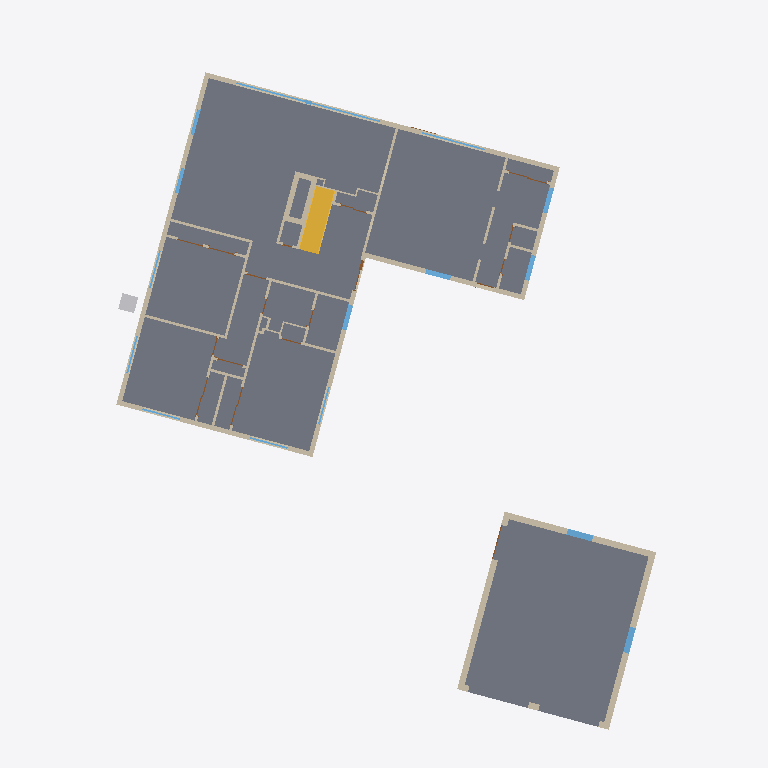
Plan cut of the same IFC building model at storey 'Garage' (level -0.15 m, cut at 1.25 m), seen from above with north up, elements coloured by IFC class: 37 walls (beige), 15 windows (light blue), 8 doors (brown), 2 slabs (grey), 1 stair (yellow), 1 other element (light grey). Cut surfaces are drawn darker.
Extent 26.5 m × 33.1 m × 8.3 m (x, y, z). Storeys (4): Basement at -2.49 m; Garage at -0.15 m; 1st Floor at 0.00 m; Roof at 2.47 m. Elements (142): 70 IfcWallStandardCase, 24 IfcDoor, 18 IfcWindow, 7 IfcFooting, 6 IfcColumn, 5 IfcBeam, 4 IfcSlab, 2 IfcRoof, 2 IfcWall, 1 IfcBuildingElementProxy, 1 IfcCovering, 1 IfcFlowMovingDevice.

HEADER;
FILE_DESCRIPTION(('ViewDefinition [CoordinationView, QuantityTakeOffAddOnView]'),'2;1');
FILE_NAME('Project Number','2014-07-21T15:37:34',(''),(''),'The EXPRESS Data Manager Version 5.01.0100.02.64','20130308_1515(x64) - Exporter 2014.0.2013.0308 -','');
FILE_SCHEMA(('IFC2X3'));
ENDSEC;
DATA;
#87=IFCPROJECT('2f0veX5Vj59AhEg6WqGnhO',#41,'Project Number',$,$,'IFCopenHouse_Lantern_Hollow','Project Status',(#76,#84),#71);
#4429=IFCSITE('1GTlT1qNn8BvB06hac6z86',#41,'Surface:160378',$,'',#4428,#4425,$,.ELEMENT.,(43,12,28,896789),(-89,-22,-30,-851440),0.0,$,$);
#97=IFCBUILDING('1KQonblbj5ceqDFsjirDVX',#41,'IFCopenHouse_Lantern_Hollow',$,$,#32,$,'IFCopenHouse_Lantern_Hollow',.ELEMENT.,$,$,#93);
#108=IFCBUILDINGSTOREY('3_AVr8GQb2Mumtpc0ye__i',#41,'Basement',$,$,#106,$,'Basement',.ELEMENT.,-8.16666666666667);
#114=IFCBUILDINGSTOREY('3_AVr8GQb2Mumtpc0ye_tJ',#41,'Garage',$,$,#113,$,'Garage',.ELEMENT.,-0.5);
#118=IFCBUILDINGSTOREY('03MVej4aPDlwpTpVRTxBQY',#41,'1st Floor',$,$,#117,$,'1st Floor',.ELEMENT.,0.0);
#124=IFCBUILDINGSTOREY('3_AVr8GQb2Mumtpc0ye_$n',#41,'Roof',$,$,#123,$,'Roof',.ELEMENT.,8.10416666666667);
#7922=IFCSLAB('3XOmHvejD51A3oDCYEgCSO',#41,'Floor:2 x 10 Floor:197194',$,'Floor:2 x 10 Floor',#7866,#7920,'197194',.FLOOR.);
#6289=IFCSLAB('2qlq77L85CrgurthUd4lGl',#41,'Floor:Slab - Concrete - Garage:172747',$,'Floor:Slab - Concrete - Garage',#6271,#6287,'172747',.FLOOR.);
#12296=IFCWALLSTANDARDCASE('2fruvuNqH11xAIi1FNqqYj',#41,'Basic Wall:Brick on Wood Studs:203606',$,'Basic Wall:Brick on Wood Studs:203659',#12215,#12294,'203606');
#12200=IFCWALL('2fruvuNqH11xAIi1FNqqYk',#41,'Basic Wall:Brick on Wood Studs:203605',$,'Basic Wall:Brick on Wood Studs:203659',#11310,#12198,'203605');
#15247=IFCSTAIR('1vfl7INpb5Vf1$$idY$d2D',#41,'Assembled Stair:Stair:213314',$,'Assembled Stair:8" max riser 11" tread:213034',#15246,$,'213314',.NOTDEFINED.);
#4745=IFCWALLSTANDARDCASE('0Gp_XTJQjDQuWNrHB4z_Ru',#41,'Basic Wall:Brick on Wood Stud - Garage:160869',$,'Basic Wall:Brick on Wood Stud - Garage:160657',#4704,#4743,'160869');
#4898=IFCWALLSTANDARDCASE('0Gp_XTJQjDQuWNrHB4z_PT',#41,'Basic Wall:Brick on Wood Stud - Garage:160960',$,'Basic Wall:Brick on Wood Stud - Garage:160657',#4859,#4896,'160960');
#4605=IFCWALLSTANDARDCASE('0Gp_XTJQjDQuWNrHB4z_QF',#41,'Basic Wall:Brick on Wood Stud - Garage:160786',$,'Basic Wall:Brick on Wood Stud - Garage:160657',#4535,#4603,'160786');
#11283=IFCWALLSTANDARDCASE('2fruvuNqH11xAIi1FNqqYl',#41,'Basic Wall:Brick on Wood Studs:203604',$,'Basic Wall:Brick on Wood Studs:203659',#11177,#11281,'203604');
#11162=IFCWALL('2fruvuNqH11xAIi1FNqqYe',#41,'Basic Wall:Brick on Wood Studs:203603',$,'Basic Wall:Brick on Wood Studs:203659',#10457,#11160,'203603');
#10390=IFCWALLSTANDARDCASE('2fruvuNqH11xAIi1FNqqYf',#41,'Basic Wall:Brick on Wood Studs:203602',$,'Basic Wall:Brick on Wood Studs:203659',#10332,#10388,'203602');
#12409=IFCWALLSTANDARDCASE('2fruvuNqH11xAIi1FNqqYi',#41,'Basic Wall:Brick on Wood Studs:203607',$,'Basic Wall:Brick on Wood Studs:203659',#12351,#12407,'203607');
#14114=IFCWALLSTANDARDCASE('1g$qKew_fENwNk8wgWApxS',#41,'Basic Wall:Interior - 4.75" Partition - Wood Stud:210034',$,'Basic Wall:Interior - 4.75" Partition - Wood Stud:182614',#14094,#14112,'210034');
#3557=IFCFLOWMOVINGDEVICE('2By8Q7OcP0Vut70mnTJfdB',#41,'AC Unit:AC Unit:158080',$,'AC Unit',#3556,#3553,'158080');
#12675=IFCWINDOW('2rM7no2i932e4quDqkMcaj',#41,'Living Room Window:Type 1:204258',$,'Type 1',#12673,#12664,'204258',5.20833333333333,22.6666666666667);
#15933=IFCWALLSTANDARDCASE('1vfl7INpb5Vf1$$idY$dJ0',#41,'Basic Wall:Interior - 4.75" Partition - Wood Stud:214287',$,'Basic Wall:Interior - 4.75" Partition - Wood Stud:182614',#15913,#15931,'214287');
#15886=IFCWALLSTANDARDCASE('1vfl7INpb5Vf1$$idY$dL_',#41,'Basic Wall:Interior - 4.75" Partition - Wood Stud:214193',$,'Basic Wall:Interior - 4.75" Partition - Wood Stud:182614',#15866,#15884,'214193');
#13038=IFCWALLSTANDARDCASE('2Ua33h_3T8580cc6QREo11',#41,'Basic Wall:Interior - 4.75" Partition - Wood Stud:209041',$,'Basic Wall:Interior - 4.75" Partition - Wood Stud:182614',#13018,#13036,'209041');
#14574=IFCWALLSTANDARDCASE('1g$qKew_fENwNk8wgWAp0u',#41,'Basic Wall:Chimney & Fireplace Wall:211606',$,'Basic Wall:Chimney & Fireplace Wall:211241',#14554,#14572,'211606');
#15223=IFCWALLSTANDARDCASE('1vfl7INpb5Vf1$$idY$Wns',#41,'Basic Wall:Interior - 4.75" Partition - Wood Stud:212409',$,'Basic Wall:Interior - 4.75" Partition - Wood Stud:182614',#15203,#15221,'212409');
#15839=IFCWALLSTANDARDCASE('1vfl7INpb5Vf1$$idY$dMN',#41,'Basic Wall:Interior - 4.75" Partition - Wood Stud:214104',$,'Basic Wall:Interior - 4.75" Partition - Wood Stud:182614',#15819,#15837,'214104');
#16458=IFCWALLSTANDARDCASE('1vfl7INpb5Vf1$$idY$dQb',#41,'Basic Wall:Interior - 4.75" Partition - Wood Stud:214890',$,'Basic Wall:Interior - 4.75" Partition - Wood Stud:182614',#16438,#16456,'214890');
#14480=IFCWALLSTANDARDCASE('1g$qKew_fENwNk8wgWApCS',#41,'Basic Wall:Chimney & Fireplace Wall:211378',$,'Basic Wall:Chimney & Fireplace Wall:211241',#14460,#14478,'211378');
#4832=IFCWALLSTANDARDCASE('0Gp_XTJQjDQuWNrHB4z_O9',#41,'Basic Wall:Brick on Wood Stud - Garage:160916',$,'Basic Wall:Brick on Wood Stud - Garage:160657',#4772,#4830,'160916');
#5796=IFCWINDOW('0f2wh3$Vn6ewzgwkxTrFqu',#41,'Transom with Trim - Garage:existing:169260',$,'existing',#5794,#5785,'169260',2.33333333333335,4.0);
#5869=IFCWINDOW('0f2wh3$Vn6ewzgwkxTrF5Z',#41,'Transom with Trim - Garage:existing:170359',$,'existing',#5867,#5858,'170359',2.33333333333335,4.00000000000001);
#17982=IFCWALLSTANDARDCASE('1W9Yh_aRz0Ohi_GhAkHC7A',#41,'Basic Wall:Interior - 4.75" Partition - Wood Stud:217129',$,'Basic Wall:Interior - 4.75" Partition - Wood Stud:182614',#17962,#17980,'217129');
#14423=IFCWALLSTANDARDCASE('1g$qKew_fENwNk8wgWAp97',#41,'Basic Wall:Chimney & Fireplace Wall:211177',$,'Basic Wall:Chimney & Fireplace Wall:211241',#14403,#14421,'211177');
#18602=IFCWINDOW('38CNzfyon4Ygst5lkzHjyf',#41,'Fixed:46 7/8in x 38 3/8in:218810',$,'46 7/8in x 38 3/8in',#18600,#18591,'218810',3.19791666666667,3.90624999999999);
#18672=IFCWINDOW('38CNzfyon4Ygst5lkzHjwH',#41,'Fixed:46 7/8in x 38 3/8in:218882',$,'46 7/8in x 38 3/8in',#18670,#18661,'218882',3.19791666666667,3.90625);
#18744=IFCWINDOW('2V8lxbuYfBQO81mbHFK795',#41,'Fixed:46 7/8in x 38 3/8in:218964',$,'46 7/8in x 38 3/8in',#18742,#18733,'218964',3.19791666666667,3.90624999999999);
#18532=IFCWINDOW('38CNzfyon4Ygst5lkzHjnj',#41,'Fixed:46 7/8in x 38 3/8in:218622',$,'46 7/8in x 38 3/8in',#18530,#18521,'218622',3.19791666666667,3.90624999999999);
#18347=IFCWINDOW('38CNzfyon4Ygst5lkzHjkA',#41,'FamilyRoom Window:Type 1:217625',$,'Type 1',#18345,#18336,'217625',5.21875,9.98958333333333);
#16552=IFCWALLSTANDARDCASE('1vfl7INpb5Vf1$$idY$dcz',#41,'Basic Wall:Interior - 4.75" Partition - Wood Stud:215154',$,'Basic Wall:Interior - 4.75" Partition - Wood Stud:182614',#16532,#16550,'215154');
#15035=IFCWALLSTANDARDCASE('1vfl7INpb5Vf1$$idY$WeF',#41,'Basic Wall:Chimney & Fireplace Wall:211904',$,'Basic Wall:Chimney & Fireplace Wall:211241',#15015,#15033,'211904');
#19628=IFCWINDOW('3_ThJlPFDA0RNd7jeZvUPC',#41,'Casement Dbl with Trim:46 7/8in x 62 5/8in:221195',$,'46 7/8in x 62 5/8in',#19626,#19617,'221195',5.21875,3.90624999999999);
#19557=IFCWINDOW('3_ThJlPFDA0RNd7jeZvTdd',#41,'Casement Dbl with Trim:46 7/8in x 62 5/8in:221088',$,'46 7/8in x 62 5/8in',#19555,#19546,'221088',5.21875,3.90624999999999);
#13567=IFCWALLSTANDARDCASE('2Ua33h_3T8580cc6QREoBu',#41,'Basic Wall:Interior - 4.75" Partition - Wood Stud:209448',$,'Basic Wall:Interior - 4.75" Partition - Wood Stud:182614',#13547,#13565,'209448');
#16599=IFCWALLSTANDARDCASE('1vfl7INpb5Vf1$$idY$dbv',#41,'Basic Wall:Interior - 4.75" Partition - Wood Stud:215222',$,'Basic Wall:Interior - 4.75" Partition - Wood Stud:182614',#16579,#16597,'215222');
#18029=IFCWALLSTANDARDCASE('1W9Yh_aRz0Ohi_GhAkHC68',#41,'Basic Wall:Interior - 4.75" Partition - Wood Stud:217195',$,'Basic Wall:Interior - 4.75" Partition - Wood Stud:182614',#18009,#18027,'217195');
#15980=IFCWALLSTANDARDCASE('1vfl7INpb5Vf1$$idY$dHp',#41,'Basic Wall:Interior - 4.75" Partition - Wood Stud:214460',$,'Basic Wall:Interior - 4.75" Partition - Wood Stud:182614',#15960,#15978,'214460');
#16505=IFCWALLSTANDARDCASE('1vfl7INpb5Vf1$$idY$dOC',#41,'Basic Wall:Interior - 4.75" Partition - Wood Stud:214979',$,'Basic Wall:Interior - 4.75" Partition - Wood Stud:182614',#16485,#16503,'214979');
#13520=IFCWALLSTANDARDCASE('2Ua33h_3T8580cc6QREo5i',#41,'Basic Wall:Interior - 4.75" Partition - Wood Stud:209340',$,'Basic Wall:Interior - 4.75" Partition - Wood Stud:182614',#13500,#13518,'209340');
#18914=IFCWINDOW('2V8lxbuYfBQO81mbHFK7_e',#41,'71x39:Type 1:219833',$,'Type 1',#18912,#18903,'219833',3.23958333333333,5.89583333333334);
#18985=IFCWINDOW('2V8lxbuYfBQO81mbHFK7u1',#41,'71x39:Type 1:219920',$,'Type 1',#18983,#18974,'219920',3.23958333333333,5.89583333333333);
#19225=IFCWINDOW('2V8lxbuYfBQO81mbHFK7we',#41,'71x39:Type 1:220089',$,'Type 1',#19223,#19214,'220089',3.23958333333333,5.89583333333335);
#19294=IFCWINDOW('17lOntM4P7lPH2zUrJea5j',#41,'71x39:Type 1:221059',$,'Type 1',#19292,#19283,'221059',3.23958333333333,5.89583333333333);
#19154=IFCWINDOW('2V8lxbuYfBQO81mbHFK7wr',#41,'71x39:Type 1:220068',$,'Type 1',#19152,#19143,'220068',3.23958333333333,5.89583333333334);
#15082=IFCWALLSTANDARDCASE('1vfl7INpb5Vf1$$idY$Wt7',#41,'Basic Wall:Interior - 4.75" Partition - Wood Stud:211976',$,'Basic Wall:Interior - 4.75" Partition - Wood Stud:182614',#15062,#15080,'211976');
#15129=IFCWALLSTANDARDCASE('1vfl7INpb5Vf1$$idY$Wri',#41,'Basic Wall:Interior - 4.75" Partition - Wood Stud:212131',$,'Basic Wall:Interior - 4.75" Partition - Wood Stud:182614',#15109,#15127,'212131');
#14329=IFCWALLSTANDARDCASE('1g$qKew_fENwNk8wgWApAq',#41,'Basic Wall:Interior - 2.75" Partition - Wood Stud:210970',$,'Basic Wall:Interior - 2.75" Partition - Wood Stud:210669',#14309,#14327,'210970');
#13614=IFCWALLSTANDARDCASE('2Ua33h_3T8580cc6QREoAB',#41,'Basic Wall:Interior - 4.75" Partition - Wood Stud:209499',$,'Basic Wall:Interior - 4.75" Partition - Wood Stud:182614',#13594,#13612,'209499');
#13472=IFCDOOR('2Ua33h_3T8580cc6QREo7h',#41,'Sliding-Closet:72" x 84":209211',$,'72" x 84"',#13470,#13461,'209211',6.99999999999999,6.0);
#18177=IFCDOOR('1eTcvFv4v5N8gQuteRi9Dr',#41,'Sliding-Closet:72" x 80":217525',$,'72" x 80"',#18175,#18166,'217525',6.66666666666666,6.0);
#19792=IFCDOOR('3_ThJlPFDA0RNd7jeZvUM2',#41,'entrance:entrance:222149',$,'entrance',#19790,#19779,'222149',6.66666666666667,4.83508654618298);
#18104=IFCDOOR('1eTcvFv4v5N8gQuteRi9DD',#41,'Sliding-Closet:72" x 80":217485',$,'72" x 80"',#18102,#18093,'217485',6.66666666666666,6.0);
#14527=IFCWALLSTANDARDCASE('1g$qKew_fENwNk8wgWAp2l',#41,'Basic Wall:Interior - 4.75" Partition - Wood Stud:211457',$,'Basic Wall:Interior - 4.75" Partition - Wood Stud:182614',#14507,#14525,'211457');
#5603=IFCDOOR('0f2wh3$Vn6ewzgwkxTrEJV',#41,'Double-Glass - Garage - Existing:Garage - Existing:167115',$,'Garage - Existing',#5601,#5592,'167115',6.66666666666667,5.37499999999999);
#17147=IFCWALLSTANDARDCASE('3K_9fsyHP5shnN1qzotU3l',#41,'Basic Wall:Interior - 2.75" Partition - Wood Stud:215904',$,'Basic Wall:Interior - 2.75" Partition - Wood Stud:210669',#17127,#17145,'215904');
#17669=IFCDOOR('1W9Yh_aRz0Ohi_GhAkHDyI',#41,'Double-Panel 2:48" x 80":216817',$,'48" x 80"',#17667,#17658,'216817',6.66666666666666,4.0);
#14987=IFCDOOR('1g$qKew_fENwNk8wgWAp7S',#41,'Sliding-Closet:48" x 80":211826',$,'48" x 80"',#14985,#14976,'211826',6.66666666666666,4.00000000000001);
#14225=IFCWALLSTANDARDCASE('1g$qKew_fENwNk8wgWAptq',#41,'Basic Wall:Interior - 2.75" Partition - Wood Stud:210778',$,'Basic Wall:Interior - 2.75" Partition - Wood Stud:210669',#14205,#14223,'210778');
#17935=IFCDOOR('1W9Yh_aRz0Ohi_GhAkHDu3',#41,'Double-Panel 2:48" x 80":217056',$,'48" x 80"',#17933,#17924,'217056',6.66666666666666,4.0);
#17194=IFCWALLSTANDARDCASE('3K_9fsyHP5shnN1qzotU0H',#41,'Basic Wall:Interior - 4.75" Partition - Wood Stud:215966',$,'Basic Wall:Interior - 4.75" Partition - Wood Stud:182614',#17174,#17192,'215966');
ENDSEC;